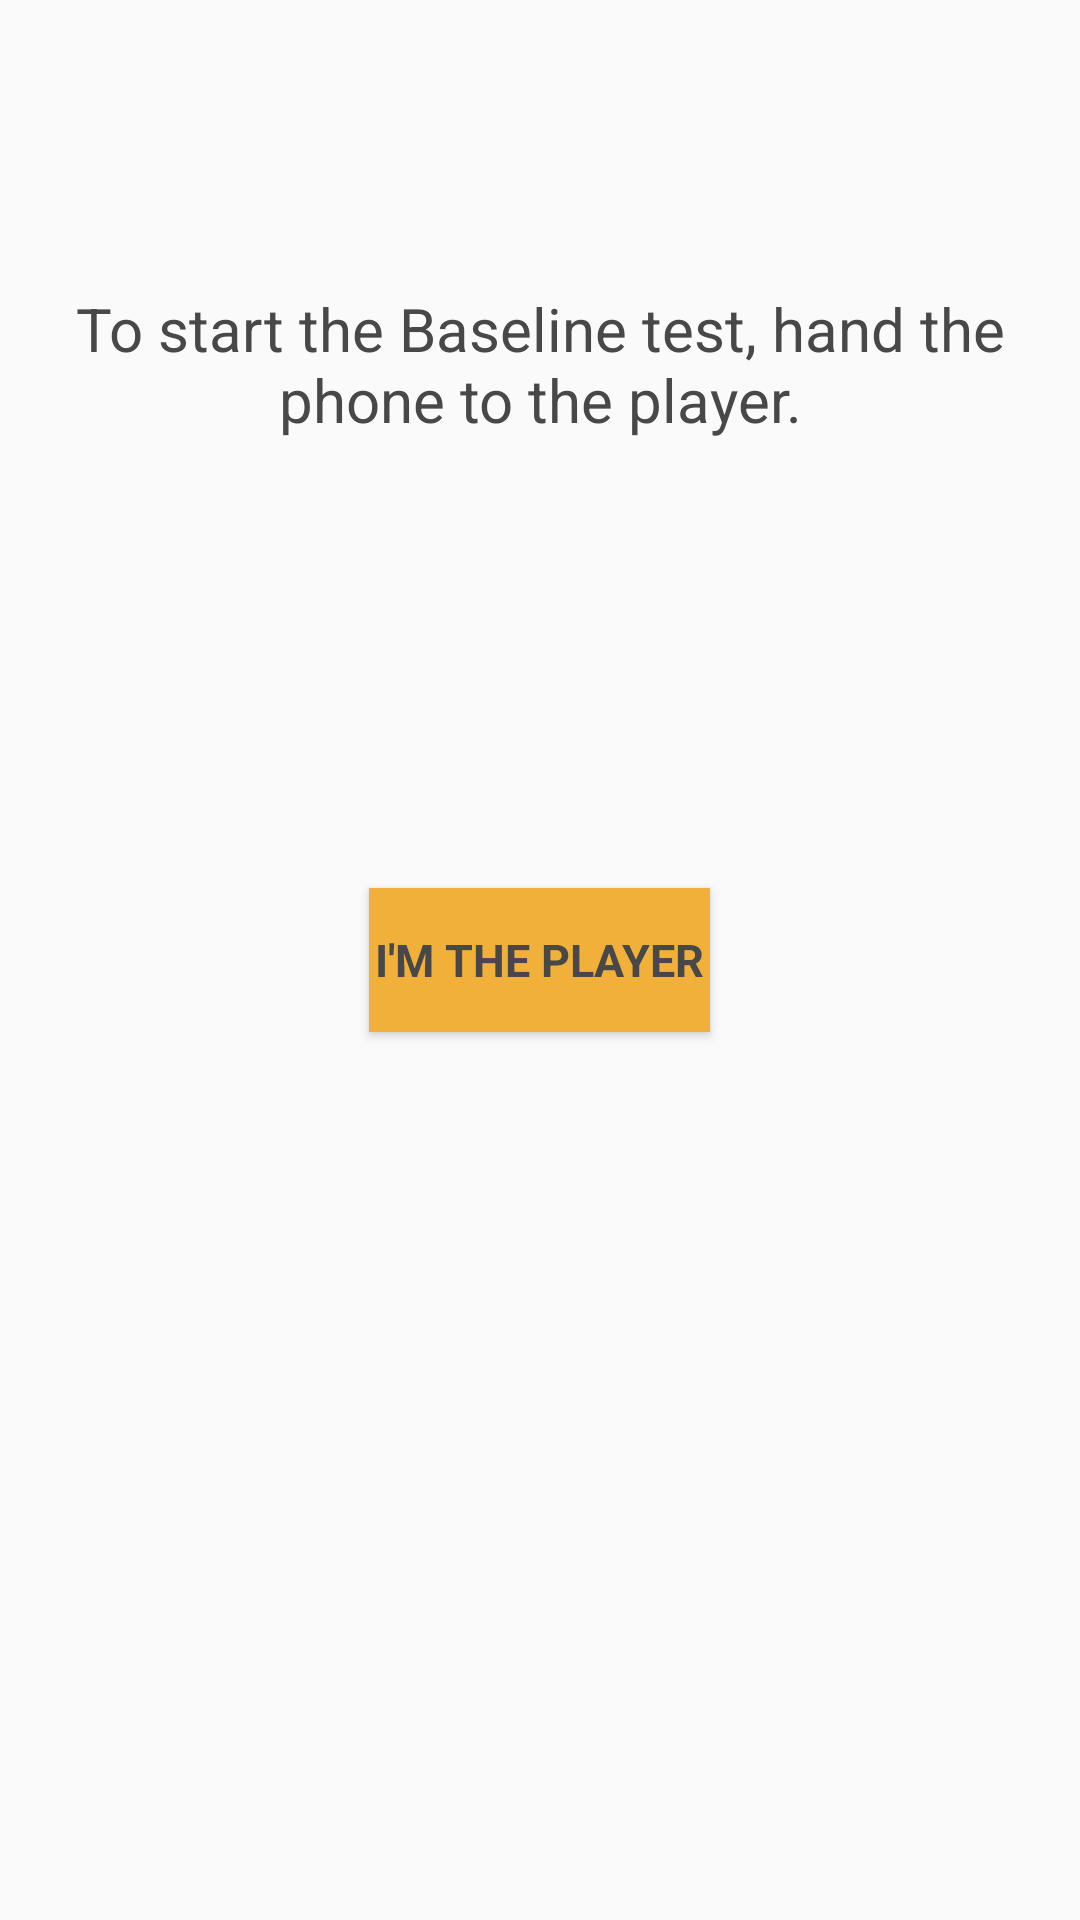

This screen was rendered from an Android layout file. Write that file and the resources it references.
<!-- AndroidManifest.xml: application theme AppTheme -->
<!-- res/layout/activity_reaction_time.xml -->
<?xml version="1.0" encoding="utf-8"?>
<RelativeLayout xmlns:android="http://schemas.android.com/apk/res/android"
    xmlns:tools="http://schemas.android.com/tools"
    android:id="@+id/activity_reaction_time"
    android:layout_width="match_parent"
    android:layout_height="match_parent"
    android:paddingBottom="@dimen/activity_vertical_margin"
    android:paddingLeft="@dimen/activity_horizontal_margin"
    android:paddingRight="@dimen/activity_horizontal_margin"
    android:paddingTop="@dimen/activity_vertical_margin"
    tools:context="edu.neu.hinf5300.concussionsidelineresponse.ReactionTimeActivity">

    <RelativeLayout
        android:id="@+id/reaction_time_hand_to_player_rl"
        android:layout_width="match_parent"
        android:layout_height="match_parent"
        android:visibility="visible">

        <Button
            android:id="@+id/reaction_time_hand_to_player_button"
            android:layout_width="wrap_content"
            android:layout_height="wrap_content"
            android:text="I'm the Player"
            style="@style/ButtonStyle"
            android:padding="2dp"
            android:layout_centerVertical="true"
            android:layout_centerHorizontal="true" />

        <TextView
            android:id="@+id/reaction_time_hand_to_player_textview"
            android:layout_width="match_parent"
            android:layout_height="wrap_content"
            android:text="@string/reaction_time_instructions_hand_to_player"
            android:textAlignment="center"
            android:textSize="20sp"
            style="@style/InstructionFont"
            android:layout_alignParentTop="true"
            android:layout_alignParentLeft="true"
            android:layout_alignParentStart="true"
            android:layout_marginTop="80dp" />


    </RelativeLayout>

    <RelativeLayout
        android:id="@+id/reaction_time_rl"
        android:layout_width="match_parent"
        android:layout_height="match_parent"
        android:visibility="gone">


        <TextView
            android:id="@+id/timer_TextView"
            android:layout_below="@+id/reaction_time_instructions_TextView"
            android:layout_width="match_parent"
            android:layout_height="wrap_content"
            android:text=""
            style ="@style/InstructionFont" />


        <AbsoluteLayout
            android:id="@+id/reaction_time_absolute_layout"
            android:layout_width="match_parent"
            android:layout_height="wrap_content"
            android:layout_below="@+id/timer_TextView"
            android:layout_centerHorizontal="true">

            <ImageButton
                android:id="@+id/target_Button"
                android:layout_width="80sp"
                android:layout_height="80sp"
                android:background="@drawable/reddot"
                android:padding="40sp"
                android:layout_margin="20sp"
                android:visibility="gone" />

        </AbsoluteLayout>

        <Button
            android:id="@+id/reaction_time_start_button"
            android:layout_width="wrap_content"
            android:layout_height="wrap_content"
            android:text="Start!"
            android:paddingTop="10sp"
            android:visibility="visible"
            style="@style/ButtonStyle"
            android:layout_centerVertical="true"
            android:layout_centerHorizontal="true" />

        <TextView
            android:id="@+id/reaction_time_instructions_TextView"
            android:layout_width="match_parent"
            android:layout_height="wrap_content"
            android:text="@string/reaction_time_instructions_1"
            android:gravity="left"
            android:textSize="20sp"
            style="@style/InstructionFont"
            android:layout_above="@+id/reaction_time_start_button"
            android:layout_alignParentLeft="true"
            android:layout_alignParentStart="true"
            android:layout_marginBottom="37dp" />

    </RelativeLayout>




</RelativeLayout>
<!-- resources referenced by this layout -->
<resources>
  <dimen name="activity_horizontal_margin">16dp</dimen>
  <dimen name="activity_vertical_margin">16dp</dimen>
  <!-- drawable reddot: png bitmap (drawable, 4730 bytes) -->
  <string name="reaction_time_instructions_1"><b>Instructions:</b>\nAfter you press start, dots will appear on the screen.
          Hit the <b>RED</b> dots as quickly as you can!</string>
  <string name="reaction_time_instructions_hand_to_player">To start the Baseline test, hand the phone to the player.</string>
  <style name="ButtonStyle" parent="@android:style/TextAppearance.Medium">
          <item name="android:layout_width">match_parent</item>
          <item name="android:layout_height">wrap_content</item>
          <item name="android:textSize">15sp</item>
          <item name="android:textStyle">bold</item>
          <item name="android:textColor">#484848</item>
          <item name="android:typeface">sans</item>
          <item name="android:background">@color/mainButtonColor</item>
          <item name="android:padding">2dp</item>
          <item name="android:layout_margin">5dp</item>
      </style>
  <style name="InstructionFont" parent="@android:style/TextAppearance.Medium">
          <item name="android:layout_width">fill_parent</item>
          <item name="android:layout_height">wrap_content</item>
          <item name="android:textSize">20sp</item>
          <item name="android:textColor">#484848</item>
          <item name="android:typeface">sans</item>
      </style>
  <style name="AppTheme" parent="Theme.AppCompat.Light.DarkActionBar">
          
          <item name="colorPrimary">@color/colorPrimary</item>
          <item name="colorPrimaryDark">@color/colorPrimaryDark</item>
          <item name="colorAccent">@android:color/holo_green_dark</item>
          <item name="android:textColorPrimary">@android:color/primary_text_light</item>
  
  
      </style>
  <color name="mainButtonColor">#f1b039</color>
  <color name="colorPrimary">#3F51B5</color>
  <color name="colorPrimaryDark">#303F9F</color>
</resources>
